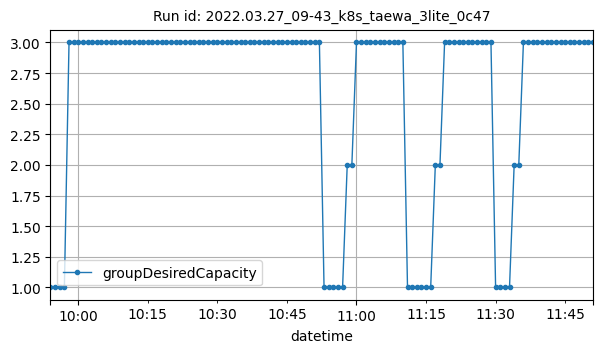

Data behind this chart, as committed beside it:
datetime, groupDesiredCapacity
2022-03-27T09:54:00Z, 1
2022-03-27T09:55:00Z, 1
2022-03-27T09:56:00Z, 1
2022-03-27T09:57:00Z, 1
2022-03-27T09:58:00Z, 3
2022-03-27T09:59:00Z, 3
2022-03-27T10:00:00Z, 3
2022-03-27T10:01:00Z, 3
2022-03-27T10:02:00Z, 3
2022-03-27T10:03:00Z, 3
2022-03-27T10:04:00Z, 3
2022-03-27T10:05:00Z, 3
2022-03-27T10:06:00Z, 3
2022-03-27T10:07:00Z, 3
2022-03-27T10:08:00Z, 3
2022-03-27T10:09:00Z, 3
2022-03-27T10:10:00Z, 3
2022-03-27T10:11:00Z, 3
2022-03-27T10:12:00Z, 3
2022-03-27T10:13:00Z, 3
2022-03-27T10:14:00Z, 3
2022-03-27T10:15:00Z, 3
2022-03-27T10:16:00Z, 3
2022-03-27T10:17:00Z, 3
2022-03-27T10:18:00Z, 3
2022-03-27T10:19:00Z, 3
2022-03-27T10:20:00Z, 3
2022-03-27T10:21:00Z, 3
2022-03-27T10:22:00Z, 3
2022-03-27T10:23:00Z, 3
2022-03-27T10:24:00Z, 3
2022-03-27T10:25:00Z, 3
2022-03-27T10:26:00Z, 3
2022-03-27T10:27:00Z, 3
2022-03-27T10:28:00Z, 3
2022-03-27T10:29:00Z, 3
2022-03-27T10:30:00Z, 3
2022-03-27T10:31:00Z, 3
2022-03-27T10:32:00Z, 3
2022-03-27T10:33:00Z, 3
2022-03-27T10:34:00Z, 3
2022-03-27T10:35:00Z, 3
2022-03-27T10:36:00Z, 3
2022-03-27T10:37:00Z, 3
2022-03-27T10:38:00Z, 3
2022-03-27T10:39:00Z, 3
2022-03-27T10:40:00Z, 3
2022-03-27T10:41:00Z, 3
2022-03-27T10:42:00Z, 3
2022-03-27T10:43:00Z, 3
2022-03-27T10:44:00Z, 3
2022-03-27T10:45:00Z, 3
2022-03-27T10:46:00Z, 3
2022-03-27T10:47:00Z, 3
2022-03-27T10:48:00Z, 3
2022-03-27T10:49:00Z, 3
2022-03-27T10:50:00Z, 3
2022-03-27T10:51:00Z, 3
2022-03-27T10:52:00Z, 3
2022-03-27T10:53:00Z, 1
... 58 more rows
